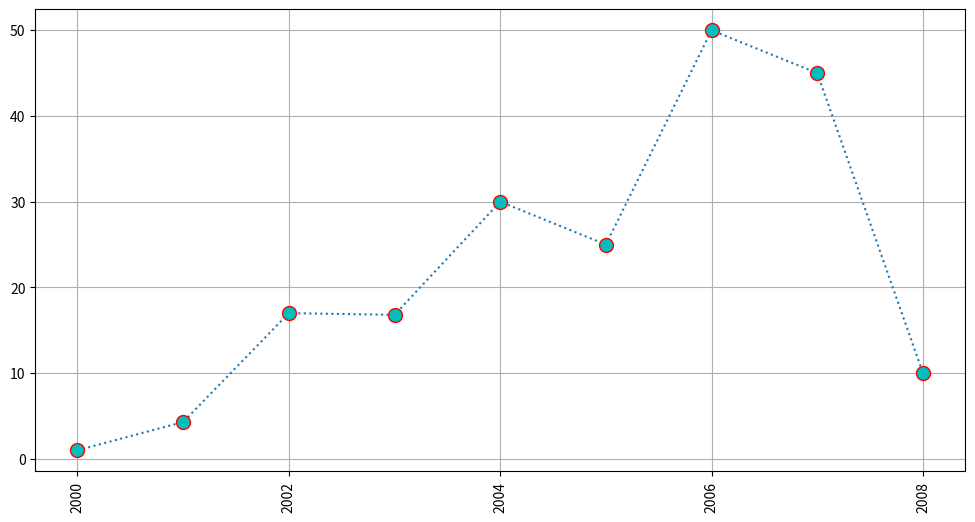

This chart was generated by the following Python code:
import numpy as np
import matplotlib.pyplot as plt

#Configuración de rango de los ejes
y = np.array([1,4.3,17,16.8,30,25,50,45,10]);
x = np.array([1,2,3,4,5,6,7,8,9]);

plt.figure(figsize=(12,6));
plt.grid();
plt.plot(x,y,'o:',mfc='c',mec='r',ms=10);
plt.xticks([1,3,5,7,9],[2000,2002,2004,2006,2008],rotation='vertical');
plt.show();